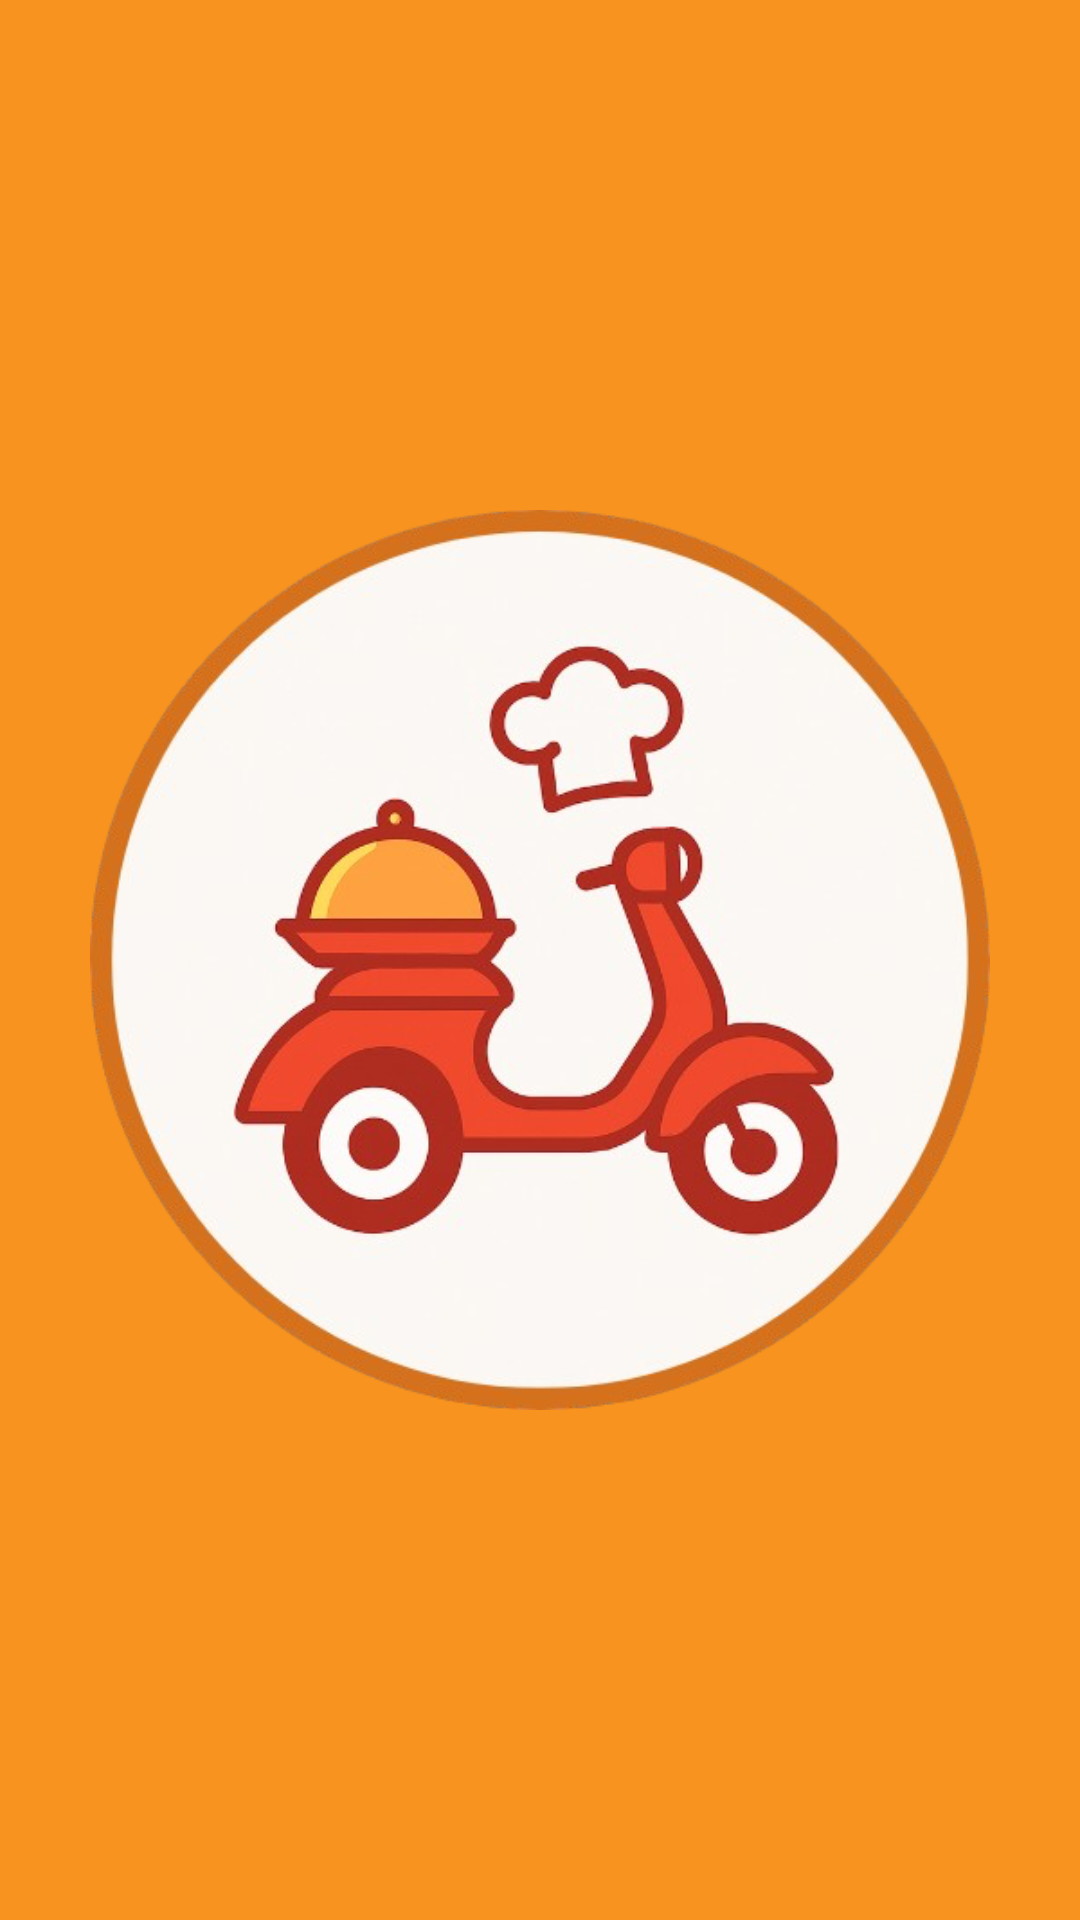

Here is an Android app screen rendered from its layout file. Give the layout XML and the strings, colors and styles it references.
<!-- AndroidManifest.xml: application theme AppTheme -->
<!-- res/layout/activity_main.xml -->
<?xml version="1.0" encoding="utf-8"?>
<RelativeLayout xmlns:android="http://schemas.android.com/apk/res/android"
    xmlns:tools="http://schemas.android.com/tools"
    android:layout_width="match_parent"
    android:layout_height="match_parent"
    tools:context=".activities.MainActivity"
    android:background="@color/app_color">



    <ImageView
        android:layout_width="match_parent"
        android:layout_height="match_parent"
        android:layout_centerInParent="true"
        android:alpha="0.9"
        android:backgroundTint="@color/app_color"
        android:background="@color/text_color" />

    <LinearLayout
        android:layout_width="match_parent"
        android:layout_height="wrap_content"
        android:layout_centerInParent="true"
        android:layout_margin="30dp"
        android:gravity="center"
        android:orientation="vertical">


        <ImageView
            android:layout_width="300dp"
            android:layout_height="300dp"
            android:src="@drawable/ic_logo_new" />

        <TextView
            android:id="@+id/txtTitle"
            style="@style/textview_proxima_nova_semibold"
            android:layout_marginTop="-10dp"
            android:gravity="center"
            android:text="@string/title"
            android:visibility="gone"
            android:textAllCaps="true"
            android:textColor="@color/app_color"
            android:textSize="30sp" />
    </LinearLayout>

</RelativeLayout>
<!-- resources referenced by this layout -->
<resources>
  <color name="app_color">#f7931e</color>
  <color name="text_color">#fef1d6</color>
  <!-- drawable ic_logo_new: png bitmap (drawable, 292626 bytes) -->
  <string name="title">Delivery wala</string>
  <style name="textview_proxima_nova_semibold" parent="Widget.Design.TextInputLayout">
          <item name="android:layout_width">match_parent</item>
          <item name="android:layout_height">wrap_content</item>
          <item name="android:gravity">center</item>
          <item name="android:textColor">@color/text_color</item>
          <item name="singleLine">true</item>
          <item name="fontFamily">@font/proxima_nova_semibold</item>
          <item name="android:textSize">@dimen/_12sdp</item>
          <item name="android:textColorHint">@color/text_color</item>
          <item name="colorControlNormal">@color/text_color</item>
          <item name="colorControlActivated">@color/text_color</item>
      </style>
  <style name="AppTheme" parent="Theme.MaterialComponents.Light.NoActionBar">
          <item name="windowActionBar">false</item>
          <item name="windowNoTitle">true</item>
          <item name="colorPrimaryDark">@color/app_color</item>
          <item name="colorPrimary">@color/app_color</item>
          <item name="colorAccent">@color/app_color</item>
          <item name="android:windowDrawsSystemBarBackgrounds" tools:targetApi="lollipop">true</item>
          <item name="android:statusBarColor" tools:targetApi="lollipop">@color/app_color
          </item>
          <item name="android:windowTranslucentStatus" tools:targetApi="kitkat">false</item>
      </style>
</resources>
